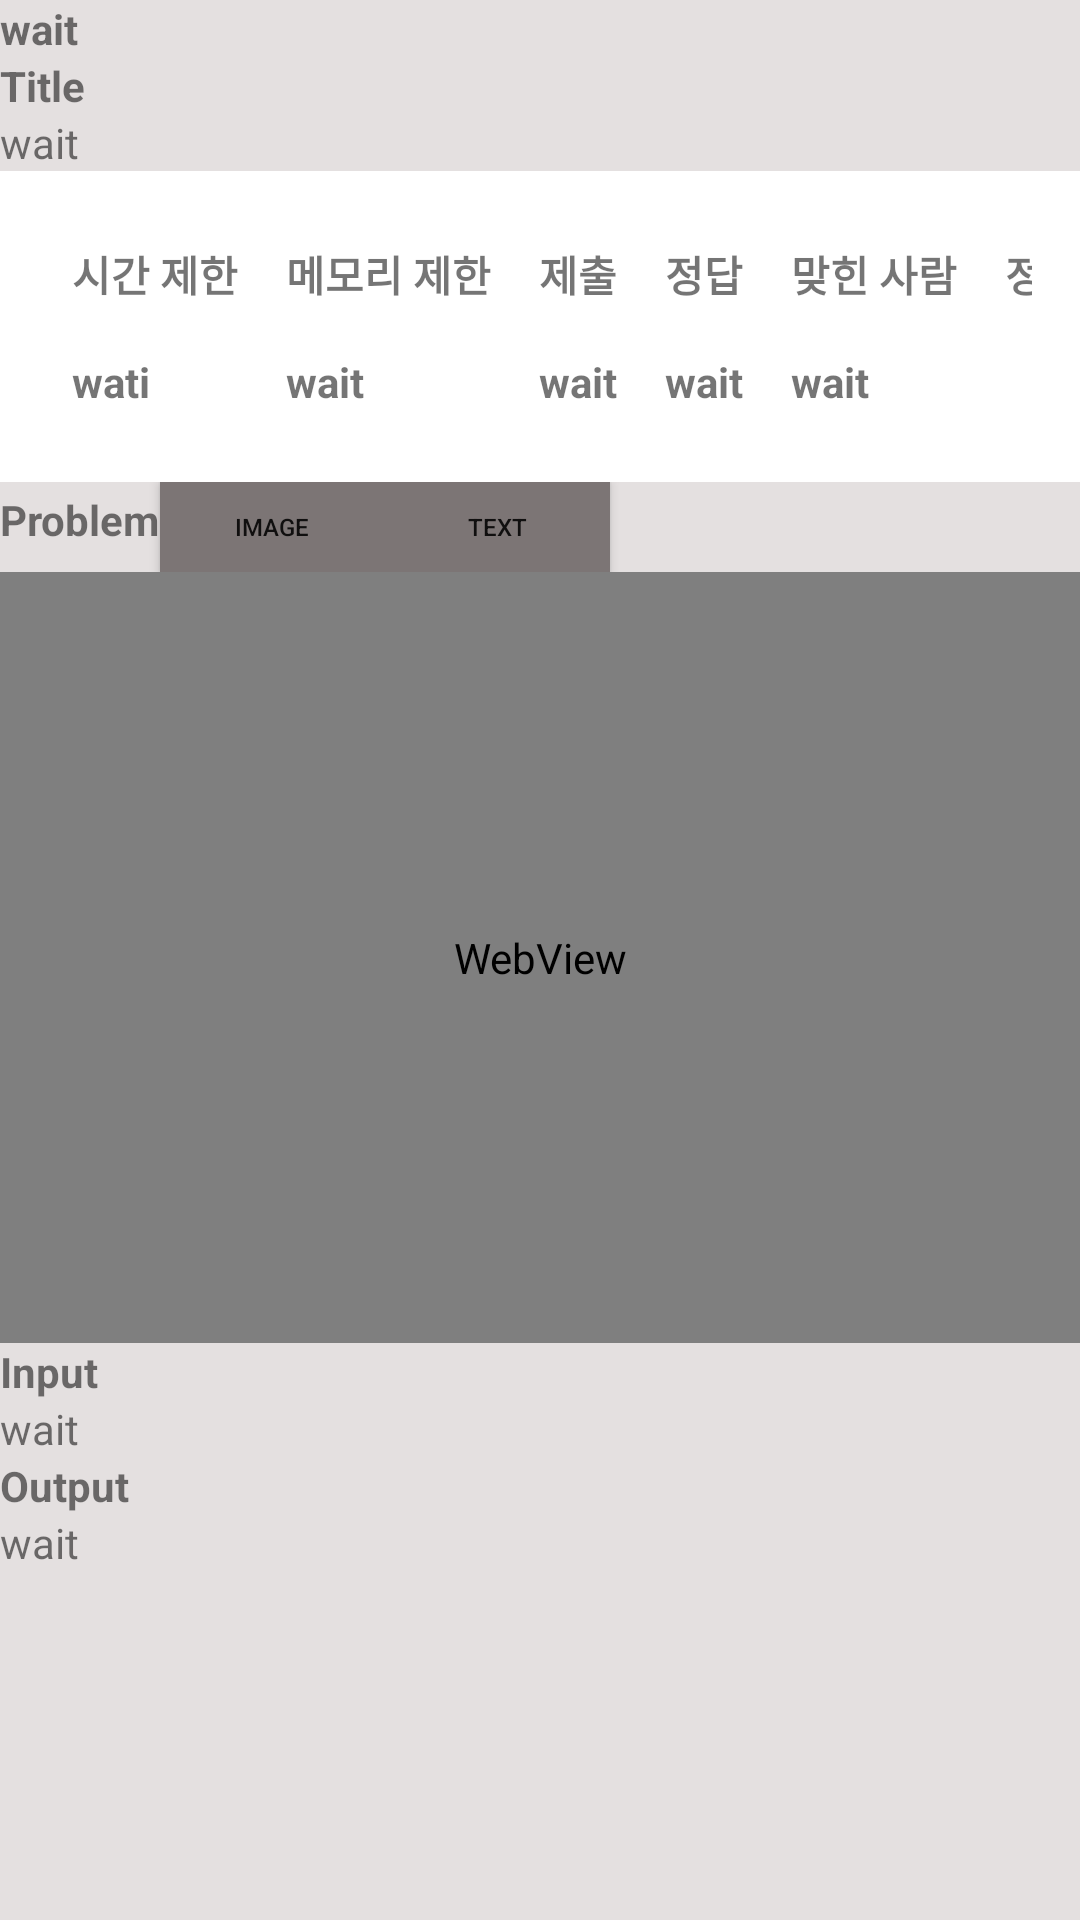

Layout XML and referenced resources for this Android screen:
<!-- AndroidManifest.xml: application theme Base.Theme.CodeRunner -->
<!-- res/layout/problem_viewer.xml -->
<?xml version="1.0" encoding="utf-8"?>
<LinearLayout xmlns:android="http://schemas.android.com/apk/res/android"
    xmlns:app="http://schemas.android.com/apk/res-auto"
    xmlns:tools="http://schemas.android.com/tools"
    android:id="@+id/main"
    android:layout_width="match_parent"
    android:layout_height="match_parent"
    android:background="#E4E0E0"
    android:orientation="vertical"
    tools:context=".getProblemFromWeb">

    <TextView
        android:id="@+id/urlText"
        android:layout_width="match_parent"
        android:layout_height="wrap_content"
        android:text="wait"
        android:textStyle="bold" />

    <TextView
        android:id="@+id/fixedTitle"
        android:layout_width="match_parent"
        android:layout_height="wrap_content"
        android:text="Title"
        android:textStyle="bold" />

    <TextView
        android:id="@+id/title"
        android:layout_width="match_parent"
        android:layout_height="wrap_content"
        android:text="wait" />

    <TableLayout
        android:id="@+id/constraintTable"
        android:layout_width="match_parent"
        android:layout_height="wrap_content"
        android:background="@color/white"
        android:padding="16dp"
        android:stretchColumns="1">

        
        <TableRow>

            <TextView
                android:layout_width="wrap_content"
                android:layout_height="wrap_content"
                android:padding="8dp"
                android:text="시간 제한"
                android:textStyle="bold" />

            <TextView
                android:layout_width="wrap_content"
                android:layout_height="wrap_content"
                android:padding="8dp"
                android:text="메모리 제한"
                android:textStyle="bold" />

            <TextView
                android:layout_width="wrap_content"
                android:layout_height="wrap_content"
                android:padding="8dp"
                android:text="제출"
                android:textStyle="bold" />

            <TextView
                android:layout_width="wrap_content"
                android:layout_height="wrap_content"
                android:padding="8dp"
                android:text="정답"
                android:textStyle="bold" />

            <TextView
                android:layout_width="wrap_content"
                android:layout_height="wrap_content"
                android:padding="8dp"
                android:text="맞힌 사람"
                android:textStyle="bold" />

            <TextView
                android:layout_width="wrap_content"
                android:layout_height="wrap_content"
                android:padding="8dp"
                android:text="정답 비율"
                android:textStyle="bold" />
        </TableRow>

        <TableRow>

            <TextView
                android:layout_width="wrap_content"
                android:layout_height="wrap_content"
                android:padding="8dp"
                android:text="wati"
                android:textStyle="bold" />

            <TextView
                android:layout_width="wrap_content"
                android:layout_height="wrap_content"
                android:padding="8dp"
                android:text="wait"
                android:textStyle="bold" />

            <TextView
                android:layout_width="wrap_content"
                android:layout_height="wrap_content"
                android:padding="8dp"
                android:text="wait"
                android:textStyle="bold" />

            <TextView
                android:layout_width="wrap_content"
                android:layout_height="wrap_content"
                android:padding="8dp"
                android:text="wait"
                android:textStyle="bold" />

            <TextView
                android:layout_width="wrap_content"
                android:layout_height="wrap_content"
                android:padding="8dp"
                android:text="wait"
                android:textStyle="bold" />
        </TableRow>
    </TableLayout>

    <LinearLayout
        android:layout_width="match_parent"
        android:layout_height="wrap_content"
        android:orientation="horizontal">

        <TextView
            android:id="@+id/fixedProblem"
            android:layout_width="wrap_content"
            android:layout_height="wrap_content"
            android:text="Problem"
            android:textStyle="bold" />

        <android.widget.Button
            android:id="@+id/webButton"
            android:layout_width="75dp"
            android:layout_height="30dp"
            android:background="#7C7575"
            android:text="Image"
            android:textSize="8sp" />

        <android.widget.Button
            android:id="@+id/textButton"
            android:layout_width="75dp"
            android:layout_height="30dp"
            android:background="#7C7575"
            android:text="Text"
            android:textSize="8sp" />

    </LinearLayout>


    <TextView
        android:id="@+id/problemText"
        android:layout_width="match_parent"
        android:layout_height="wrap_content"
        android:background="#C37070"
        android:padding="10dp"
        android:visibility="gone" />

    <WebView
        android:id="@+id/problemSrc"
        android:layout_width="match_parent"
        android:layout_height="257dp"
        android:padding="10dp"
        android:visibility="visible" />

    <TextView
        android:id="@+id/fixedInput"
        android:layout_width="match_parent"
        android:layout_height="wrap_content"
        android:text="Input"
        android:textStyle="bold" />

    <TextView
        android:id="@+id/input"
        android:layout_width="match_parent"
        android:layout_height="wrap_content"
        android:text="wait" />

    <TextView
        android:id="@+id/fixedOutput"
        android:layout_width="match_parent"
        android:layout_height="wrap_content"
        android:text="Output"
        android:textStyle="bold" />

    <TextView
        android:id="@+id/output"
        android:layout_width="match_parent"
        android:layout_height="wrap_content"
        android:text="wait" />


</LinearLayout>
<!-- resources referenced by this layout -->
<resources>
  <color name="white">#FFFFFFFF</color>
  <style name="Base.Theme.CodeRunner" parent="Theme.AppCompat.DayNight.NoActionBar">
          
          
          
  
          
      </style>
</resources>
